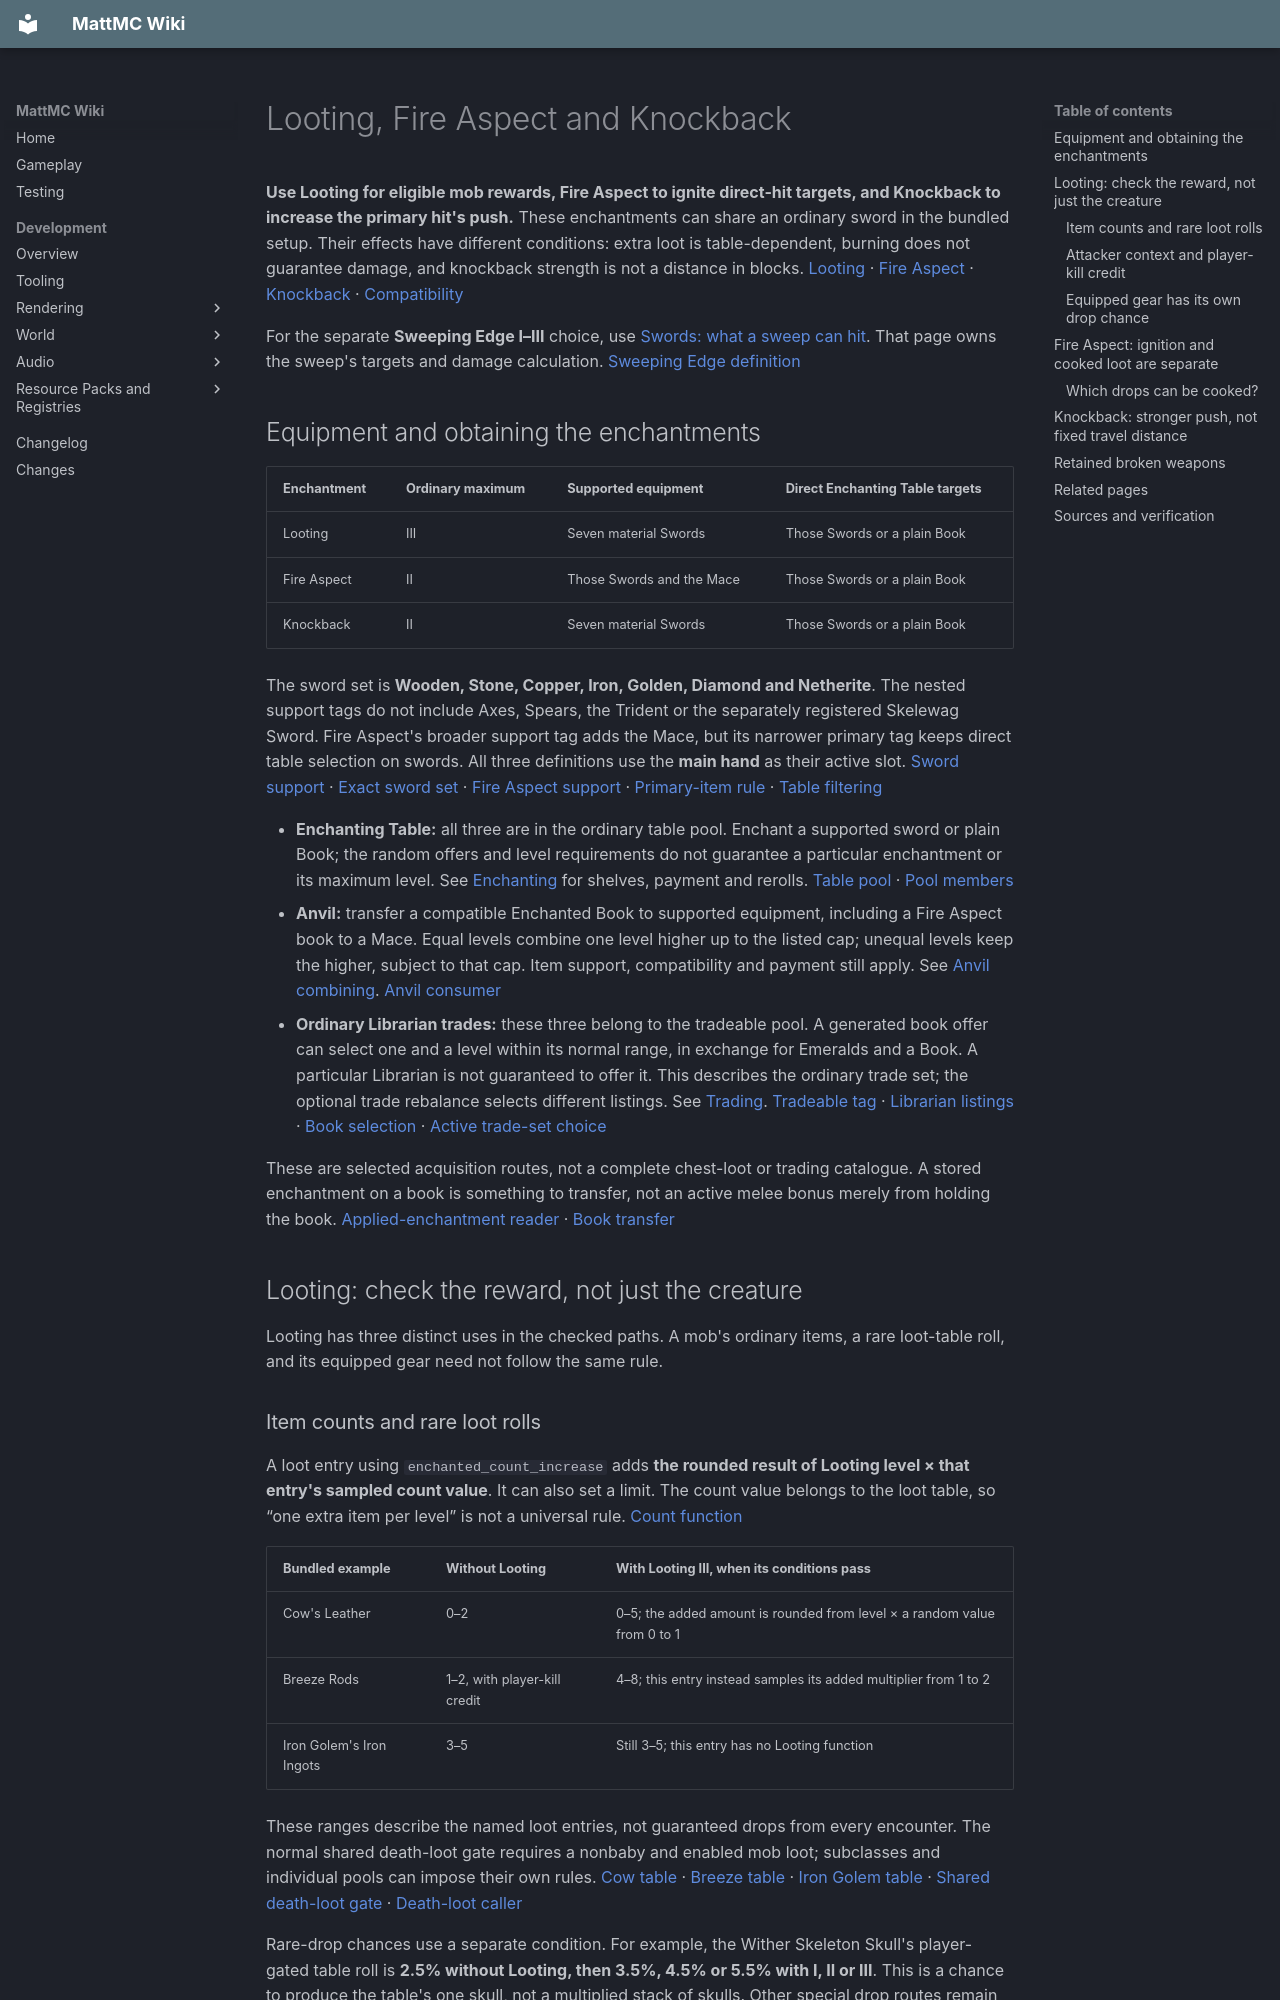

repository: HungLo2020/MattMC · page: gameplay/enchanting/MeleeUtilityEnchantments/index.html · generator: mkdocs

# Looting, Fire Aspect and Knockback

**Use Looting for eligible mob rewards, Fire Aspect to ignite direct-hit targets, and Knockback to increase the primary hit's push.** These enchantments can share an ordinary sword in the bundled setup. Their effects have different conditions: extra loot is table-dependent, burning does not guarantee damage, and knockback strength is not a distance in blocks. [Looting][looting] · [Fire Aspect][fire-aspect] · [Knockback][knockback] · [Compatibility][compatibility]

For the separate **Sweeping Edge I–III** choice, use [Swords: what a sweep can hit](../mechanics/Swords.md#what-a-sweep-can-hit). That page owns the sweep's targets and damage calculation. [Sweeping Edge definition][sweeping]

## Equipment and obtaining the enchantments

| Enchantment | Ordinary maximum | Supported equipment | Direct Enchanting Table targets |
| --- | --- | --- | --- |
| Looting | III | Seven material Swords | Those Swords or a plain Book |
| Fire Aspect | II | Those Swords and the Mace | Those Swords or a plain Book |
| Knockback | II | Seven material Swords | Those Swords or a plain Book |

The sword set is **Wooden, Stone, Copper, Iron, Golden, Diamond and Netherite**. The nested support tags do not include Axes, Spears, the Trident or the separately registered Skelewag Sword. Fire Aspect's broader support tag adds the Mace, but its narrower primary tag keeps direct table selection on swords. All three definitions use the **main hand** as their active slot. [Sword support][sword-support] · [Exact sword set][swords] · [Fire Aspect support][fire-support] · [Primary-item rule][primary] · [Table filtering][selection]

- **Enchanting Table:** all three are in the ordinary table pool. Enchant a supported sword or plain Book; the random offers and level requirements do not guarantee a particular enchantment or its maximum level. See [Enchanting](Enchanting.md) for shelves, payment and rerolls. [Table pool][table-pool] · [Pool members][non-treasure]
- **Anvil:** transfer a compatible Enchanted Book to supported equipment, including a Fire Aspect book to a Mace. Equal levels combine one level higher up to the listed cap; unequal levels keep the higher, subject to that cap. Item support, compatibility and payment still apply. See [Anvil combining](../mechanics/AnvilMechanics.md#combining-enchantments). [Anvil consumer][anvil]
- **Ordinary Librarian trades:** these three belong to the tradeable pool. A generated book offer can select one and a level within its normal range, in exchange for Emeralds and a Book. A particular Librarian is not guaranteed to offer it. This describes the ordinary trade set; the optional trade rebalance selects different listings. See [Trading](../trading/Trading.md#optional-trade-rebalance). [Tradeable tag][tradeable] · [Librarian listings][librarian] · [Book selection][trade-book] · [Active trade-set choice][trade-choice]

These are selected acquisition routes, not a complete chest-loot or trading catalogue. A stored enchantment on a book is something to transfer, not an active melee bonus merely from holding the book. [Applied-enchantment reader][item-reader] · [Book transfer][anvil]

## Looting: check the reward, not just the creature

Looting has three distinct uses in the checked paths. A mob's ordinary items, a rare loot-table roll, and its equipped gear need not follow the same rule.

### Item counts and rare loot rolls

A loot entry using `enchanted_count_increase` adds **the rounded result of Looting level × that entry's sampled count value**. It can also set a limit. The count value belongs to the loot table, so “one extra item per level” is not a universal rule. [Count function][count-function]

| Bundled example | Without Looting | With Looting III, when its conditions pass |
| --- | --- | --- |
| Cow's Leather | 0–2 | 0–5; the added amount is rounded from level × a random value from 0 to 1 |
| Breeze Rods | 1–2, with player-kill credit | 4–8; this entry instead samples its added multiplier from 1 to 2 |
| Iron Golem's Iron Ingots | 3–5 | Still 3–5; this entry has no Looting function |

These ranges describe the named loot entries, not guaranteed drops from every encounter. The normal shared death-loot gate requires a nonbaby and enabled mob loot; subclasses and individual pools can impose their own rules. [Cow table][cow] · [Breeze table][breeze] · [Iron Golem table][iron-golem] · [Shared death-loot gate][loot-gate] · [Death-loot caller][death-loot]

Rare-drop chances use a separate condition. For example, the Wither Skeleton Skull's player-gated table roll is **2.5% without Looting, then 3.5%, 4.5% or 5.5% with I, II or III**. This is a chance to produce the table's one skull, not a multiplied stack of skulls. Other special drop routes remain their own rules. [Skull table][wither-skeleton] · [Enchanted chance condition][chance-condition]

### Attacker context and player-kill credit

For those count and rare-chance readers, Looting is taken from the **living attacker recorded in the killing damage source**, using its matching equipment slot at loot evaluation. With this definition that means the attacker's main hand, not an offhand sword or a sword elsewhere in the inventory. The shared readers do not substitute whichever player has kill credit. [Death-loot context][loot-context] · [Level lookup][level-reader] · [Matching slots][slot-reader] · [Count function][count-function] · [Chance condition][chance-condition]

Player-only pools separately test whether recent player-damage credit is present. The shared damage handler remembers a player hit for **100 game ticks** and can also credit a tamed Wolf's owner; the loot builder adds the player parameter only while that credit is live and the player resolves. A Wolf kill can therefore satisfy a player-only condition without reading Looting from its owner's sword. [Credit assignment][credit] · [Credit countdown][credit-tick] · [Context construction][loot-context] · [Player-kill condition][player-condition]

This also matters when using Fire Aspect: if ordinary lingering fire deals the killing damage, its normal damage source has no attacking entity. Recent player credit can still allow a player-gated pool, but it does not supply the missing Looting level. For the checked Looting bonuses, finish with damage whose attacker context actually supplies your enchanted main-hand weapon. [Fire tick][fire-tick] · [Unattributed fire source][fire-source] · [Damage-source constructor][damage-source] · [Loot context][loot-context]

### Equipped gear has its own drop chance

Looting's enchantment definition adds **1 percentage point per level** to eligible equipment-drop chances when the damage source's attacker is a **player**. For a slot using the shared default 8.5% chance, the resulting chance is 9.5%, 10.5% or 11.5%. This does not change ordinary item counts. [Looting equipment effect][looting] · [Default chances][drop-chances] · [Equipment-effect consumer][equipment-effect]

The mob equipment caller still requires a nonempty slot, a nonzero original drop chance, no prevent-equipment-drop enchantment on that item, and either recent player credit or a preserved-drop flag. A zero-chance slot is skipped before Looting is considered. Preserved equipment follows its own already-guaranteed branch. Looting cannot make every carried or worn item drop, and a mob-specific override can have different behavior. [Equipment caller][equipment-caller] · [Preserved threshold][drop-chances]

## Fire Aspect: ignition and cooked loot are separate

A qualifying direct hit requests **4 seconds at I or 8 seconds at II** of fire. The living target's burning-time attribute scales that request, and setting fire does not shorten a longer existing burn. See [Fire Protection's duration effect](ProtectionEnchantments.md#fire-duration-and-explosion-knockback). [Fire Aspect definition][fire-aspect] · [Ignition effect][ignite] · [Seconds and existing fire][ignite-time] · [Living duration multiplier][burning-time]

On the ordinary player path, Fire Aspect runs after an accepted attack through the attacker post-attack callback. It checks for a direct damage source and a nonbroken weapon. It has no separate full-charge requirement or recharge-based duration multiplier, but a miss, rejected hit or target damage cooldown can prevent the post-attack call. Successful secondary sweep hits also run post-attack effects. [Player attack][player-attack] · [Post-attack gate][post-helper] · [Effect target and condition][post-effect] · [Direct-source test][direct-test] · [Damage cooldown][hurt]

**A fire timer is not guaranteed health loss.** Fire-immune types such as Blaze and Wither Skeleton do not count as on fire and have their fire timer cleared; fire damage is also rejected by the shared immunity check. Fire Resistance separately rejects fire-tagged damage. Rain can extinguish a burning entity. Duration alone therefore does not establish an exact damage total. [Blaze immunity][blaze-type] · [Wither Skeleton immunity][wither-type] · [Fire state][on-fire] · [Fire tick][fire-tick] · [Base immunity][fire-immunity] · [Fire Resistance][hurt] · [Fire damage tag][fire-tag] · [Rain extinguishing][rain]
